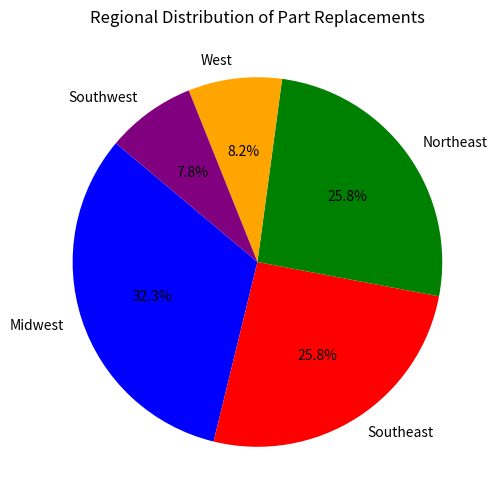

Write Python code to recreate this figure.
# [redacted]
# [redacted]

import matplotlib.pyplot as plt
import numpy as np

# Data from your analysis
regions = ["Midwest", "Southeast", "Northeast", "West", "Southwest"]
replacement_counts = [260, 208, 208, 66, 63]

# Create a pie chart
plt.figure(figsize=(6, 6))
plt.pie(replacement_counts, labels=regions, autopct="%1.1f%%", colors=["blue", "red", "green", "orange", "purple"], startangle=140)

# Add title
plt.title("Regional Distribution of Part Replacements")

# Show the pie chart
plt.show()